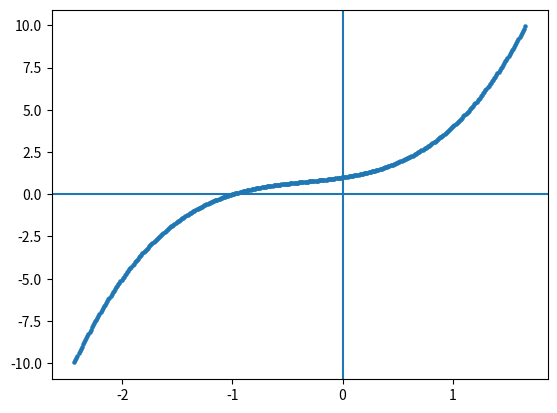

Write Python code to recreate this figure.
from matplotlib import pyplot as plt
import numpy as np

def plot(X,Y):
    plt.scatter(X,Y,s=5)
    plt.axhline()
    plt.axvline()
    #plt.axes().set_aspect('equal')
    plt.savefig('x.png')

def cubic(a,b,c,d):
    def f(x):
        return a*x**3 + b*x**2 + c*x + d
    L = np.linspace(-10,10,2000)
    X = list()
    Y = list()
    for x in L:
        y = f(x)
        if y < -10 or y > 10:
            continue 
        X.append(x)
        Y.append(y)
    plot(X,Y)

cubic(1,1,1,1)